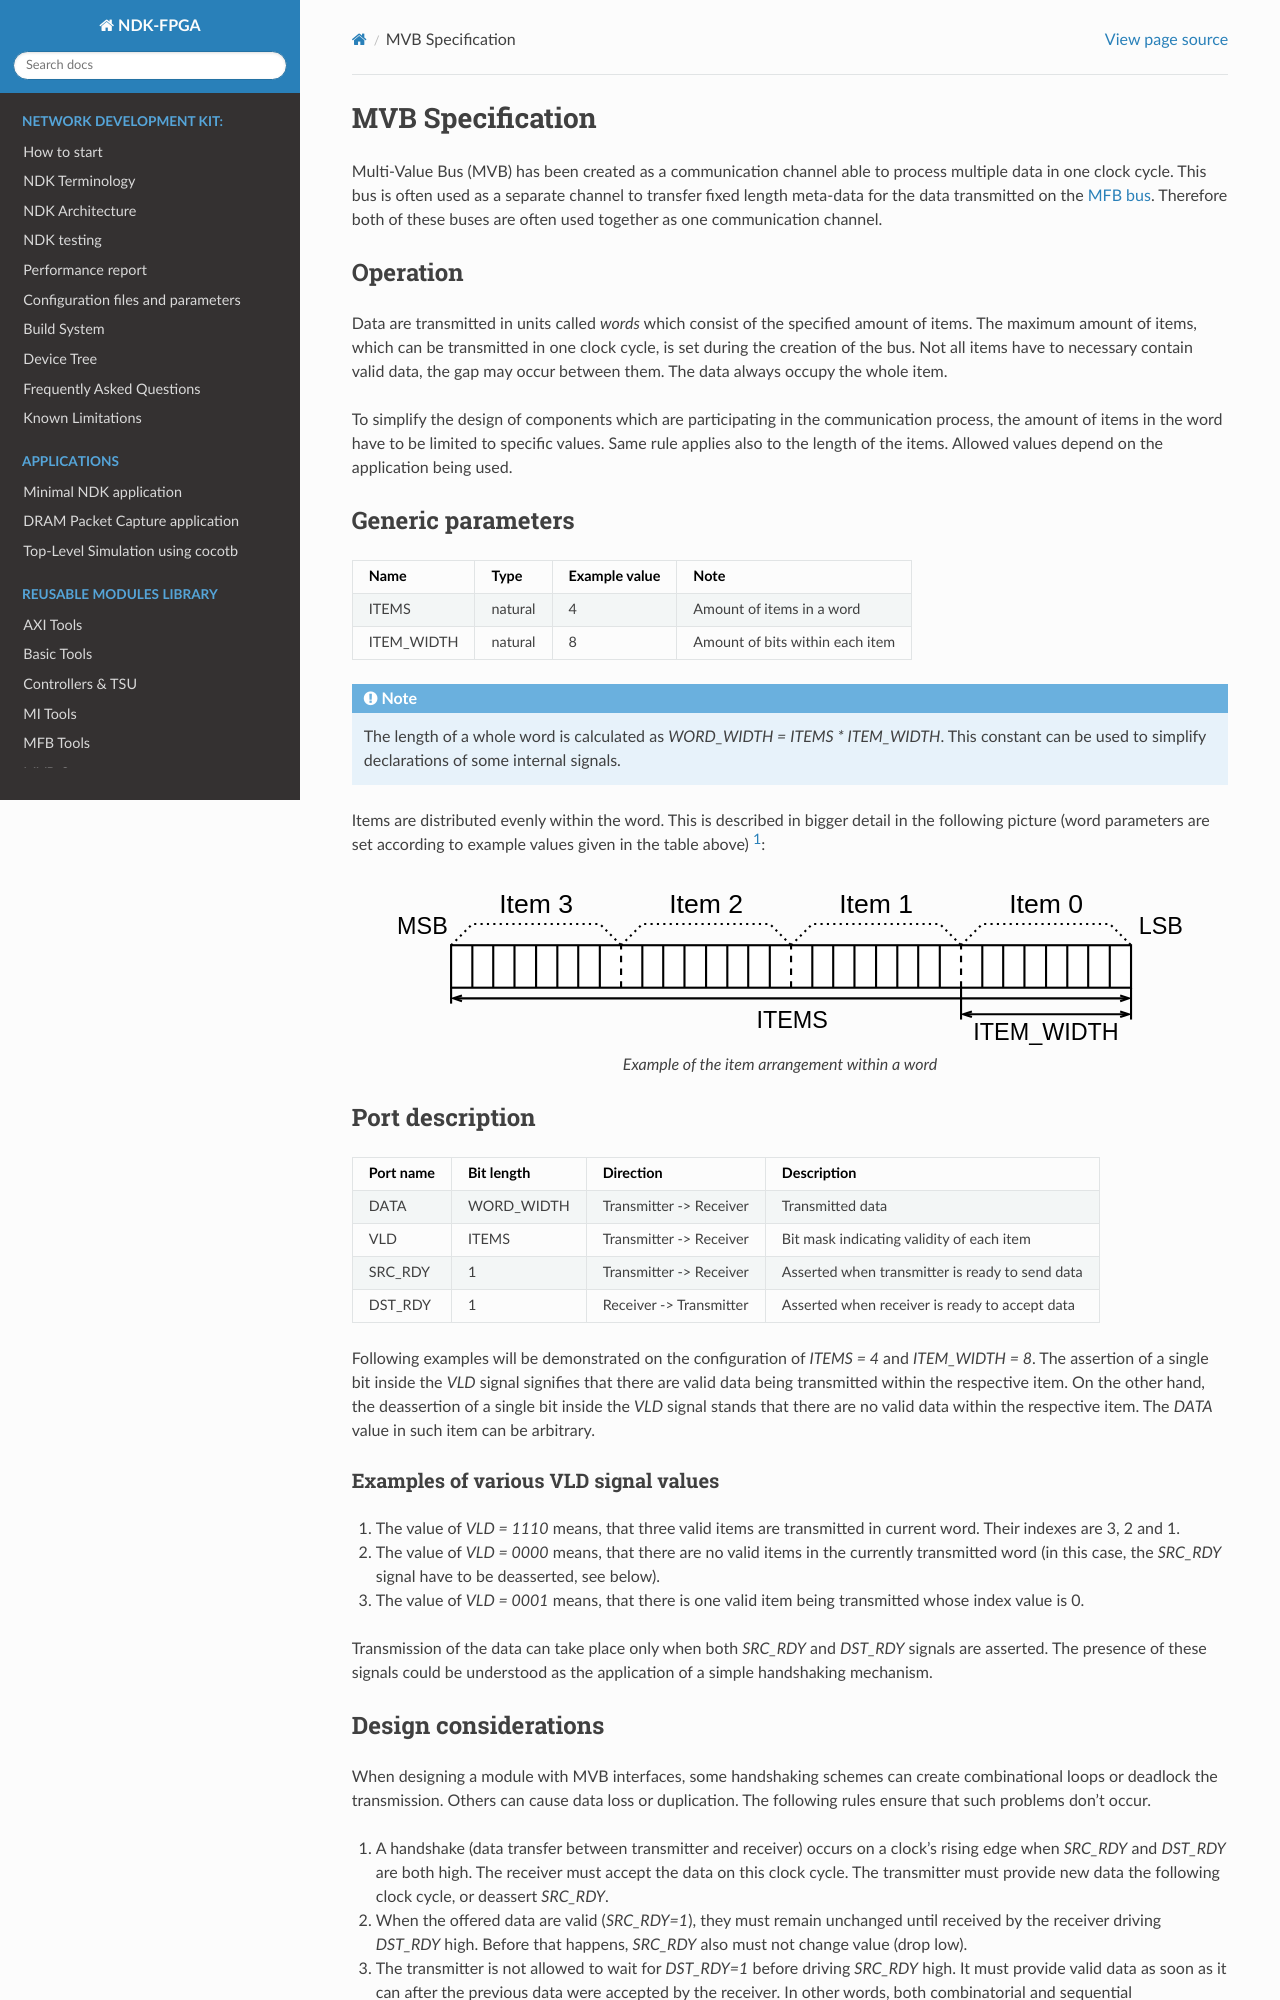

repository: CESNET/ndk-fpga · page: devel/comp/mvb_tools/readme.html · generator: sphinx

.. _mvb_bus:

MVB Specification
=================
Multi-Value Bus (MVB) has been created as a communication channel able to
process multiple data in one clock cycle. This bus is often used as a separate
channel to transfer fixed length meta-data for the data transmitted on the
:ref:`MFB bus <mfb_bus>`. Therefore both of these buses are often used together
as one communication channel.

Operation
---------
Data are transmitted in units called *words* which consist of the specified
amount of items. The maximum amount of items, which can be transmitted in one
clock cycle, is set during the creation of the bus. Not all items have to
necessary contain valid data, the gap may occur between them. The data always
occupy the whole item.

To simplify the design of components which are participating in the
communication process, the amount of items in the word have to be limited to
specific values. Same rule applies also to the length of the items. Allowed
values depend on the application being used.

Generic parameters
------------------

+------------+---------+---------------+---------------------------------+
| Name       | Type    | Example value | Note                            |
+============+=========+===============+=================================+
| ITEMS      | natural | 4             | Amount of items in a word       |
+------------+---------+---------------+---------------------------------+
| ITEM_WIDTH | natural | 8             | Amount of bits within each item |
+------------+---------+---------------+---------------------------------+

.. note:: The length of a whole word is calculated as `WORD_WIDTH = ITEMS * ITEM_WIDTH`.
          This constant can be used to simplify declarations of some internal signals.

Items are distributed evenly within the word. This is described in bigger detail
in the following picture (word parameters are set according to example values
given in the table above) [1]_:

.. figure:: doc/mvb_item_alignment.svg
   :width: 100%
   :align: center

   Example of the item arrangement within a word

Port description
----------------

+-----------+------------+-------------------------+-------------------------------------------------+
| Port name | Bit length | Direction               | Description                                     |
+===========+============+=========================+=================================================+
| DATA      | WORD_WIDTH | Transmitter -> Receiver | Transmitted data                                |
+-----------+------------+-------------------------+-------------------------------------------------+
| VLD       | ITEMS      | Transmitter -> Receiver | Bit mask indicating validity of each item       |
+-----------+------------+-------------------------+-------------------------------------------------+
| SRC_RDY   | 1          | Transmitter -> Receiver | Asserted when transmitter is ready to send data |
+-----------+------------+-------------------------+-------------------------------------------------+
| DST_RDY   | 1          | Receiver -> Transmitter | Asserted when receiver is ready to accept data  |
+-----------+------------+-------------------------+-------------------------------------------------+

Following examples will be demonstrated on the configuration of `ITEMS = 4` and
`ITEM_WIDTH = 8`. The assertion of a single bit inside the `VLD` signal
signifies that there are valid data being transmitted within the respective
item. On the other hand, the deassertion of a single bit inside the `VLD` signal
stands that there are no valid data within the respective item. The `DATA` value
in such item can be arbitrary.
